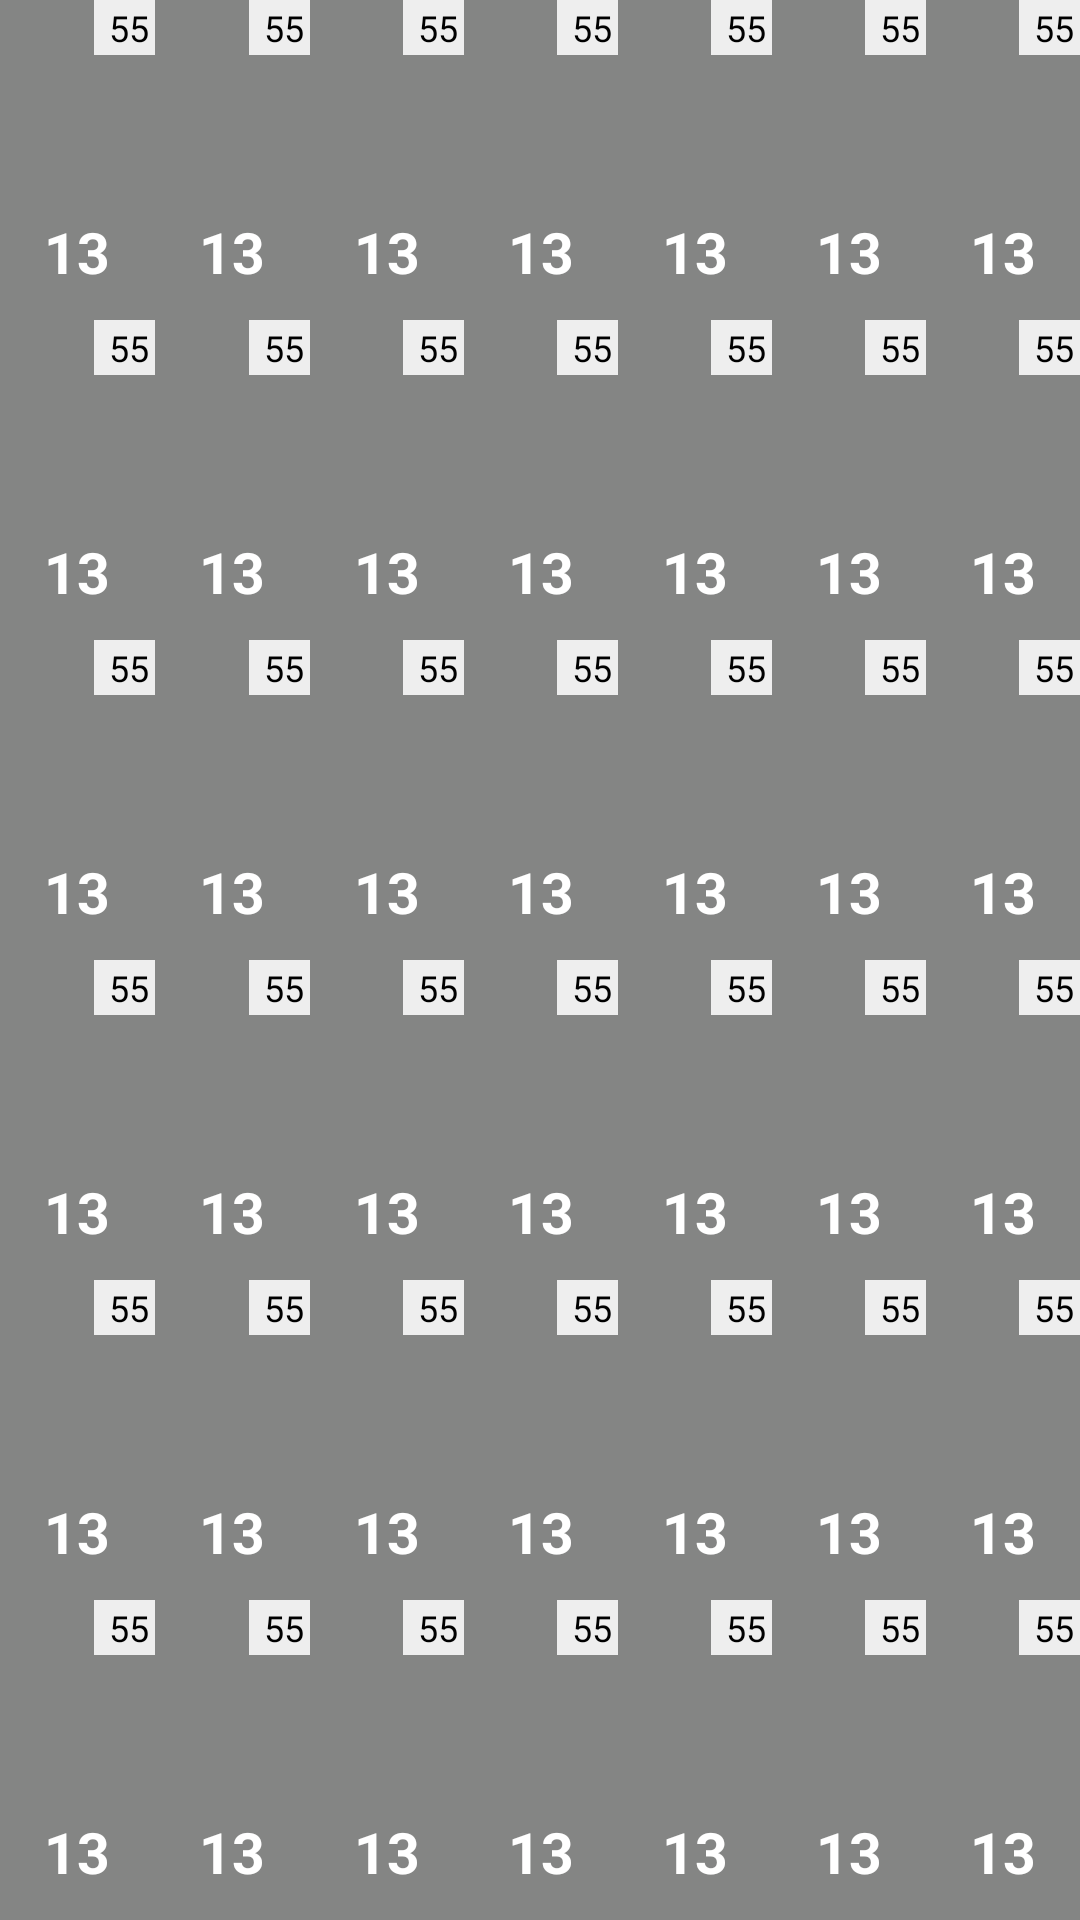

The Android layout XML behind this screen, and the referenced resources:
<!-- AndroidManifest.xml: fallback theme Theme.MaterialComponents.DayNight.NoActionBar -->
<!-- res/layout/calendar_table.xml -->
<?xml version="1.0" encoding="utf-8"?>
<LinearLayout xmlns:android="http://schemas.android.com/apk/res/android"
    android:orientation="vertical"
    android:layout_width="fill_parent"
    android:layout_height="fill_parent"
    android:id="@+id/container"
    android:background="#000000">

    <LinearLayout xmlns:android="http://schemas.android.com/apk/res/android"
                  android:orientation="horizontal"
                  android:layout_width="wrap_content"
                  android:layout_height="fill_parent"
                  android:layout_weight="1"
        >

        <RelativeLayout style="@style/calendar_item">
            <TextView style="@style/calendar_item_hint"/>
            <TextView style="@style/calendar_item_text"/>
        </RelativeLayout>

        <RelativeLayout style="@style/calendar_item">
            <TextView style="@style/calendar_item_hint"/>
            <TextView style="@style/calendar_item_text"/>
        </RelativeLayout>

        <RelativeLayout style="@style/calendar_item">
            <TextView style="@style/calendar_item_hint"/>
            <TextView style="@style/calendar_item_text"/>
        </RelativeLayout>

        <RelativeLayout style="@style/calendar_item">
            <TextView style="@style/calendar_item_hint"/>
            <TextView style="@style/calendar_item_text"/>
        </RelativeLayout>

        <RelativeLayout style="@style/calendar_item">
            <TextView style="@style/calendar_item_hint"/>
            <TextView style="@style/calendar_item_text"/>
        </RelativeLayout>

        <RelativeLayout style="@style/calendar_item">
            <TextView style="@style/calendar_item_hint"/>
            <TextView style="@style/calendar_item_text"/>
        </RelativeLayout>

        <RelativeLayout style="@style/calendar_item">
            <TextView style="@style/calendar_item_hint"/>
            <TextView style="@style/calendar_item_text"/>
        </RelativeLayout>

    </LinearLayout>

    <LinearLayout xmlns:android="http://schemas.android.com/apk/res/android"
                  android:orientation="horizontal"
                  android:layout_width="wrap_content"
                  android:layout_height="fill_parent"
                  android:layout_weight="1"
        >

        <RelativeLayout style="@style/calendar_item">
            <TextView style="@style/calendar_item_hint"/>
            <TextView style="@style/calendar_item_text"/>
        </RelativeLayout>

        <RelativeLayout style="@style/calendar_item">
            <TextView style="@style/calendar_item_hint"/>
            <TextView style="@style/calendar_item_text"/>
        </RelativeLayout>

        <RelativeLayout style="@style/calendar_item">
            <TextView style="@style/calendar_item_hint"/>
            <TextView style="@style/calendar_item_text"/>
        </RelativeLayout>

        <RelativeLayout style="@style/calendar_item">
            <TextView style="@style/calendar_item_hint"/>
            <TextView style="@style/calendar_item_text"/>
        </RelativeLayout>

        <RelativeLayout style="@style/calendar_item">
            <TextView style="@style/calendar_item_hint"/>
            <TextView style="@style/calendar_item_text"/>
        </RelativeLayout>

        <RelativeLayout style="@style/calendar_item">
            <TextView style="@style/calendar_item_hint"/>
            <TextView style="@style/calendar_item_text"/>
        </RelativeLayout>

        <RelativeLayout style="@style/calendar_item">
            <TextView style="@style/calendar_item_hint"/>
            <TextView style="@style/calendar_item_text"/>
        </RelativeLayout>

    </LinearLayout>

    <LinearLayout xmlns:android="http://schemas.android.com/apk/res/android"
                  android:orientation="horizontal"
                  android:layout_width="wrap_content"
                  android:layout_height="fill_parent"
                  android:layout_weight="1"
        >

        <RelativeLayout style="@style/calendar_item">
            <TextView style="@style/calendar_item_hint"/>
            <TextView style="@style/calendar_item_text"/>
        </RelativeLayout>

        <RelativeLayout style="@style/calendar_item">
            <TextView style="@style/calendar_item_hint"/>
            <TextView style="@style/calendar_item_text"/>
        </RelativeLayout>

        <RelativeLayout style="@style/calendar_item">
            <TextView style="@style/calendar_item_hint"/>
            <TextView style="@style/calendar_item_text"/>
        </RelativeLayout>

        <RelativeLayout style="@style/calendar_item">
            <TextView style="@style/calendar_item_hint"/>
            <TextView style="@style/calendar_item_text"/>
        </RelativeLayout>

        <RelativeLayout style="@style/calendar_item">
            <TextView style="@style/calendar_item_hint"/>
            <TextView style="@style/calendar_item_text"/>
        </RelativeLayout>

        <RelativeLayout style="@style/calendar_item">
            <TextView style="@style/calendar_item_hint"/>
            <TextView style="@style/calendar_item_text"/>
        </RelativeLayout>

        <RelativeLayout style="@style/calendar_item">
            <TextView style="@style/calendar_item_hint"/>
            <TextView style="@style/calendar_item_text"/>
        </RelativeLayout>

    </LinearLayout>

    <LinearLayout xmlns:android="http://schemas.android.com/apk/res/android"
                  android:orientation="horizontal"
                  android:layout_width="wrap_content"
                  android:layout_height="fill_parent"
                  android:layout_weight="1"
        >

        <RelativeLayout style="@style/calendar_item">
            <TextView style="@style/calendar_item_hint"/>
            <TextView style="@style/calendar_item_text"/>
        </RelativeLayout>

        <RelativeLayout style="@style/calendar_item">
            <TextView style="@style/calendar_item_hint"/>
            <TextView style="@style/calendar_item_text"/>
        </RelativeLayout>

        <RelativeLayout style="@style/calendar_item">
            <TextView style="@style/calendar_item_hint"/>
            <TextView style="@style/calendar_item_text"/>
        </RelativeLayout>

        <RelativeLayout style="@style/calendar_item">
            <TextView style="@style/calendar_item_hint"/>
            <TextView style="@style/calendar_item_text"/>
        </RelativeLayout>

        <RelativeLayout style="@style/calendar_item">
            <TextView style="@style/calendar_item_hint"/>
            <TextView style="@style/calendar_item_text"/>
        </RelativeLayout>

        <RelativeLayout style="@style/calendar_item">
            <TextView style="@style/calendar_item_hint"/>
            <TextView style="@style/calendar_item_text"/>
        </RelativeLayout>

        <RelativeLayout style="@style/calendar_item">
            <TextView style="@style/calendar_item_hint"/>
            <TextView style="@style/calendar_item_text"/>
        </RelativeLayout>

    </LinearLayout>

    <LinearLayout xmlns:android="http://schemas.android.com/apk/res/android"
                  android:orientation="horizontal"
                  android:layout_width="wrap_content"
                  android:layout_height="fill_parent"
                  android:layout_weight="1"
        >

        <RelativeLayout style="@style/calendar_item">
            <TextView style="@style/calendar_item_hint"/>
            <TextView style="@style/calendar_item_text"/>
        </RelativeLayout>

        <RelativeLayout style="@style/calendar_item">
            <TextView style="@style/calendar_item_hint"/>
            <TextView style="@style/calendar_item_text"/>
        </RelativeLayout>

        <RelativeLayout style="@style/calendar_item">
            <TextView style="@style/calendar_item_hint"/>
            <TextView style="@style/calendar_item_text"/>
        </RelativeLayout>

        <RelativeLayout style="@style/calendar_item">
            <TextView style="@style/calendar_item_hint"/>
            <TextView style="@style/calendar_item_text"/>
        </RelativeLayout>

        <RelativeLayout style="@style/calendar_item">
            <TextView style="@style/calendar_item_hint"/>
            <TextView style="@style/calendar_item_text"/>
        </RelativeLayout>

        <RelativeLayout style="@style/calendar_item">
            <TextView style="@style/calendar_item_hint"/>
            <TextView style="@style/calendar_item_text"/>
        </RelativeLayout>

        <RelativeLayout style="@style/calendar_item">
            <TextView style="@style/calendar_item_hint"/>
            <TextView style="@style/calendar_item_text"/>
        </RelativeLayout>

    </LinearLayout>

    <LinearLayout xmlns:android="http://schemas.android.com/apk/res/android"
                  android:orientation="horizontal"
                  android:layout_width="wrap_content"
                  android:layout_height="fill_parent"
                  android:layout_weight="1"
        >

        <RelativeLayout style="@style/calendar_item">
            <TextView style="@style/calendar_item_hint"/>
            <TextView style="@style/calendar_item_text"/>
        </RelativeLayout>

        <RelativeLayout style="@style/calendar_item">
            <TextView style="@style/calendar_item_hint"/>
            <TextView style="@style/calendar_item_text"/>
        </RelativeLayout>

        <RelativeLayout style="@style/calendar_item">
            <TextView style="@style/calendar_item_hint"/>
            <TextView style="@style/calendar_item_text"/>
        </RelativeLayout>

        <RelativeLayout style="@style/calendar_item">
            <TextView style="@style/calendar_item_hint"/>
            <TextView style="@style/calendar_item_text"/>
        </RelativeLayout>

        <RelativeLayout style="@style/calendar_item">
            <TextView style="@style/calendar_item_hint"/>
            <TextView style="@style/calendar_item_text"/>
        </RelativeLayout>

        <RelativeLayout style="@style/calendar_item">
            <TextView style="@style/calendar_item_hint"/>
            <TextView style="@style/calendar_item_text"/>
        </RelativeLayout>

        <RelativeLayout style="@style/calendar_item">
            <TextView style="@style/calendar_item_hint"/>
            <TextView style="@style/calendar_item_text"/>
        </RelativeLayout>

    </LinearLayout>

</LinearLayout>
<!-- resources referenced by this layout -->
<resources>
  <style name="calendar_item">
          <item name="android:layout_width">fill_parent</item>
          <item name="android:layout_height">fill_parent</item>
          <item name="android:background">@drawable/item_bg_default</item>
          <item name="android:layout_weight">1</item>
      </style>
  <style name="calendar_item_hint">
          <item name="android:layout_width">wrap_content</item>
          <item name="android:layout_height">wrap_content</item>
          <item name="android:textSize">12sp</item>
          <item name="android:background">#eeeeee</item>
          <item name="android:textColor">#000000</item>
          <item name="android:text">55</item>
          <item name="android:layout_gravity">right|center_vertical</item>
          <item name="android:singleLine">true</item>
          <item name="android:layout_alignParentRight">true</item>
          <item name="android:layout_alignParentTop">true</item>
          <item name="android:paddingTop">1dp</item>
          <item name="android:paddingBottom">1dp</item>
          <item name="android:paddingLeft">5dp</item>
          <item name="android:paddingRight">2dp</item>
      </style>
  <style name="calendar_item_text">
          <item name="android:layout_width">wrap_content</item>
          <item name="android:layout_height">wrap_content</item>
          <item name="android:textSize">19sp</item>
          <item name="android:textStyle">bold</item>
          <item name="android:textColor">#ffffff</item>
          <item name="android:text">13</item>
          <item name="android:layout_gravity">center_horizontal</item>
          <item name="android:singleLine">true</item>
          <item name="android:layout_centerHorizontal">true</item>
          <item name="android:layout_alignParentBottom">true</item>
          <item name="android:layout_margin">10dp</item>
      </style>
  <!-- drawable item_bg_default: png bitmap (drawable-hdpi, 967 bytes) -->
</resources>
